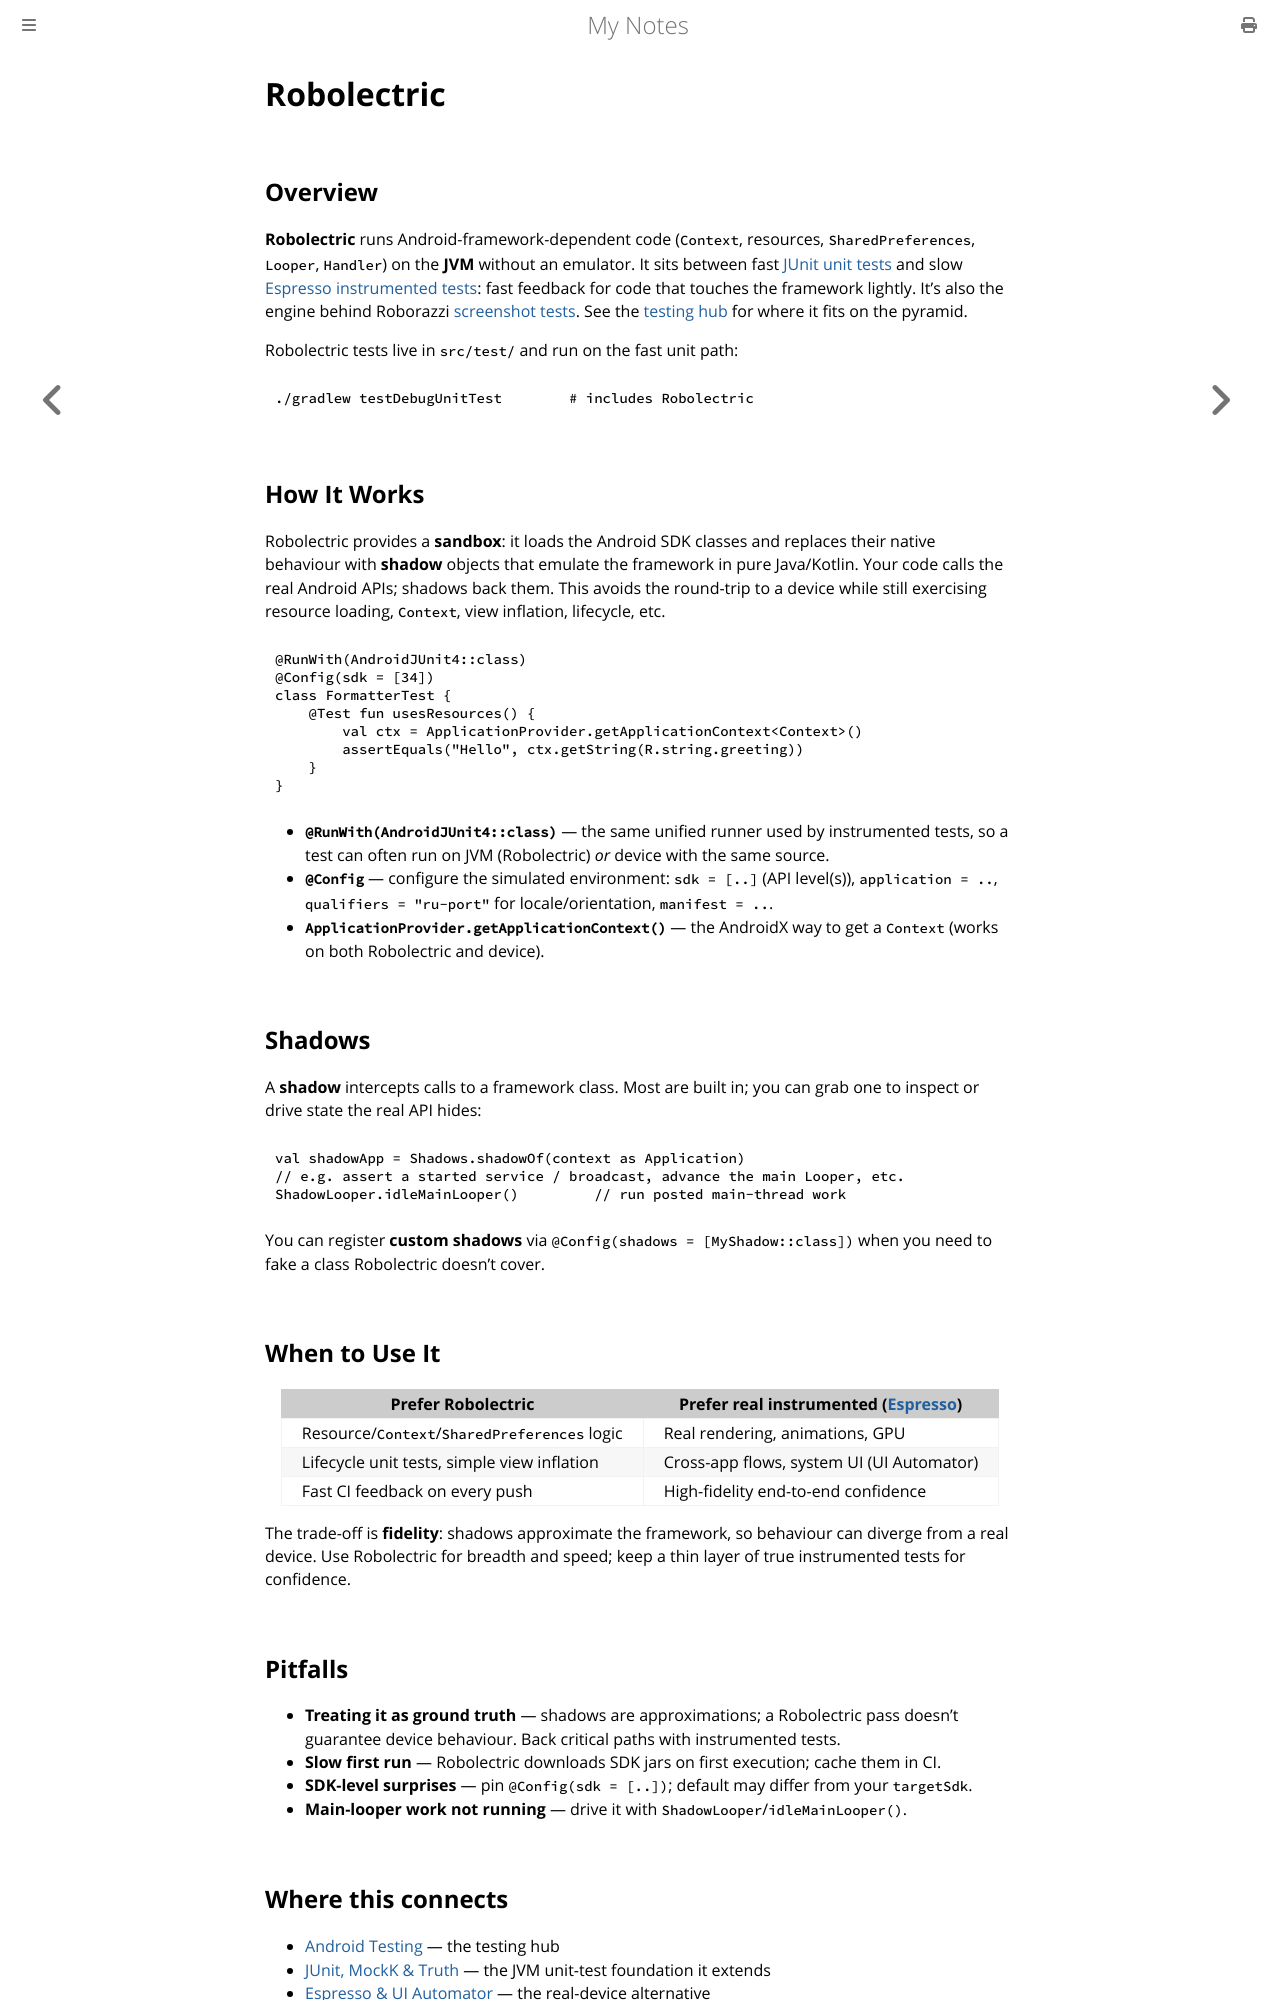

repository: paritystack/notes · page: android/testing_robolectric.html · generator: mdbook

# Robolectric

## Overview

**Robolectric** runs Android-framework-dependent code (`Context`, resources,
`SharedPreferences`, `Looper`, `Handler`) on the **JVM** without an emulator. It sits between
fast [JUnit unit tests](testing_junit_mockk.md) and slow [Espresso instrumented tests](testing_espresso.md):
fast feedback for code that touches the framework lightly. It's also the engine behind
Roborazzi [screenshot tests](testing_screenshot.md). See the [testing hub](testing_android.md)
for where it fits on the pyramid.

Robolectric tests live in `src/test/` and run on the fast unit path:

```bash
./gradlew testDebugUnitTest        # includes Robolectric
```

## How It Works

Robolectric provides a **sandbox**: it loads the Android SDK classes and replaces their native
behaviour with **shadow** objects that emulate the framework in pure Java/Kotlin. Your code calls
the real Android APIs; shadows back them. This avoids the round-trip to a device while still
exercising resource loading, `Context`, view inflation, lifecycle, etc.

```kotlin
@RunWith(AndroidJUnit4::class)
@Config(sdk = [34])
class FormatterTest {
    @Test fun usesResources() {
        val ctx = ApplicationProvider.getApplicationContext<Context>()
        assertEquals("Hello", ctx.getString(R.string.greeting))
    }
}
```

- **`@RunWith(AndroidJUnit4::class)`** — the same unified runner used by instrumented tests, so
  a test can often run on JVM (Robolectric) *or* device with the same source.
- **`@Config`** — configure the simulated environment: `sdk = [..]` (API level(s)),
  `application = ..`, `qualifiers = "ru-port"` for locale/orientation, `manifest = ..`.
- **`ApplicationProvider.getApplicationContext()`** — the AndroidX way to get a `Context`
  (works on both Robolectric and device).

## Shadows

A **shadow** intercepts calls to a framework class. Most are built in; you can grab one to
inspect or drive state the real API hides:

```kotlin
val shadowApp = Shadows.shadowOf(context as Application)
// e.g. assert a started service / broadcast, advance the main Looper, etc.
ShadowLooper.idleMainLooper()         // run posted main-thread work
```

You can register **custom shadows** via `@Config(shadows = [MyShadow::class])` when you need to
fake a class Robolectric doesn't cover.

## When to Use It

| Prefer Robolectric | Prefer real instrumented ([Espresso](testing_espresso.md)) |
|--------------------|------------------------------------------------------------|
| Resource/`Context`/`SharedPreferences` logic | Real rendering, animations, GPU |
| Lifecycle unit tests, simple view inflation | Cross-app flows, system UI (UI Automator) |
| Fast CI feedback on every push | High-fidelity end-to-end confidence |

The trade-off is **fidelity**: shadows approximate the framework, so behaviour can diverge from
a real device. Use Robolectric for breadth and speed; keep a thin layer of true instrumented
tests for confidence.

## Pitfalls

- **Treating it as ground truth** — shadows are approximations; a Robolectric pass doesn't
  guarantee device behaviour. Back critical paths with instrumented tests.
- **Slow first run** — Robolectric downloads SDK jars on first execution; cache them in CI.
- **SDK-level surprises** — pin `@Config(sdk = [..])`; default may differ from your `targetSdk`.
- **Main-looper work not running** — drive it with `ShadowLooper`/`idleMainLooper()`.
